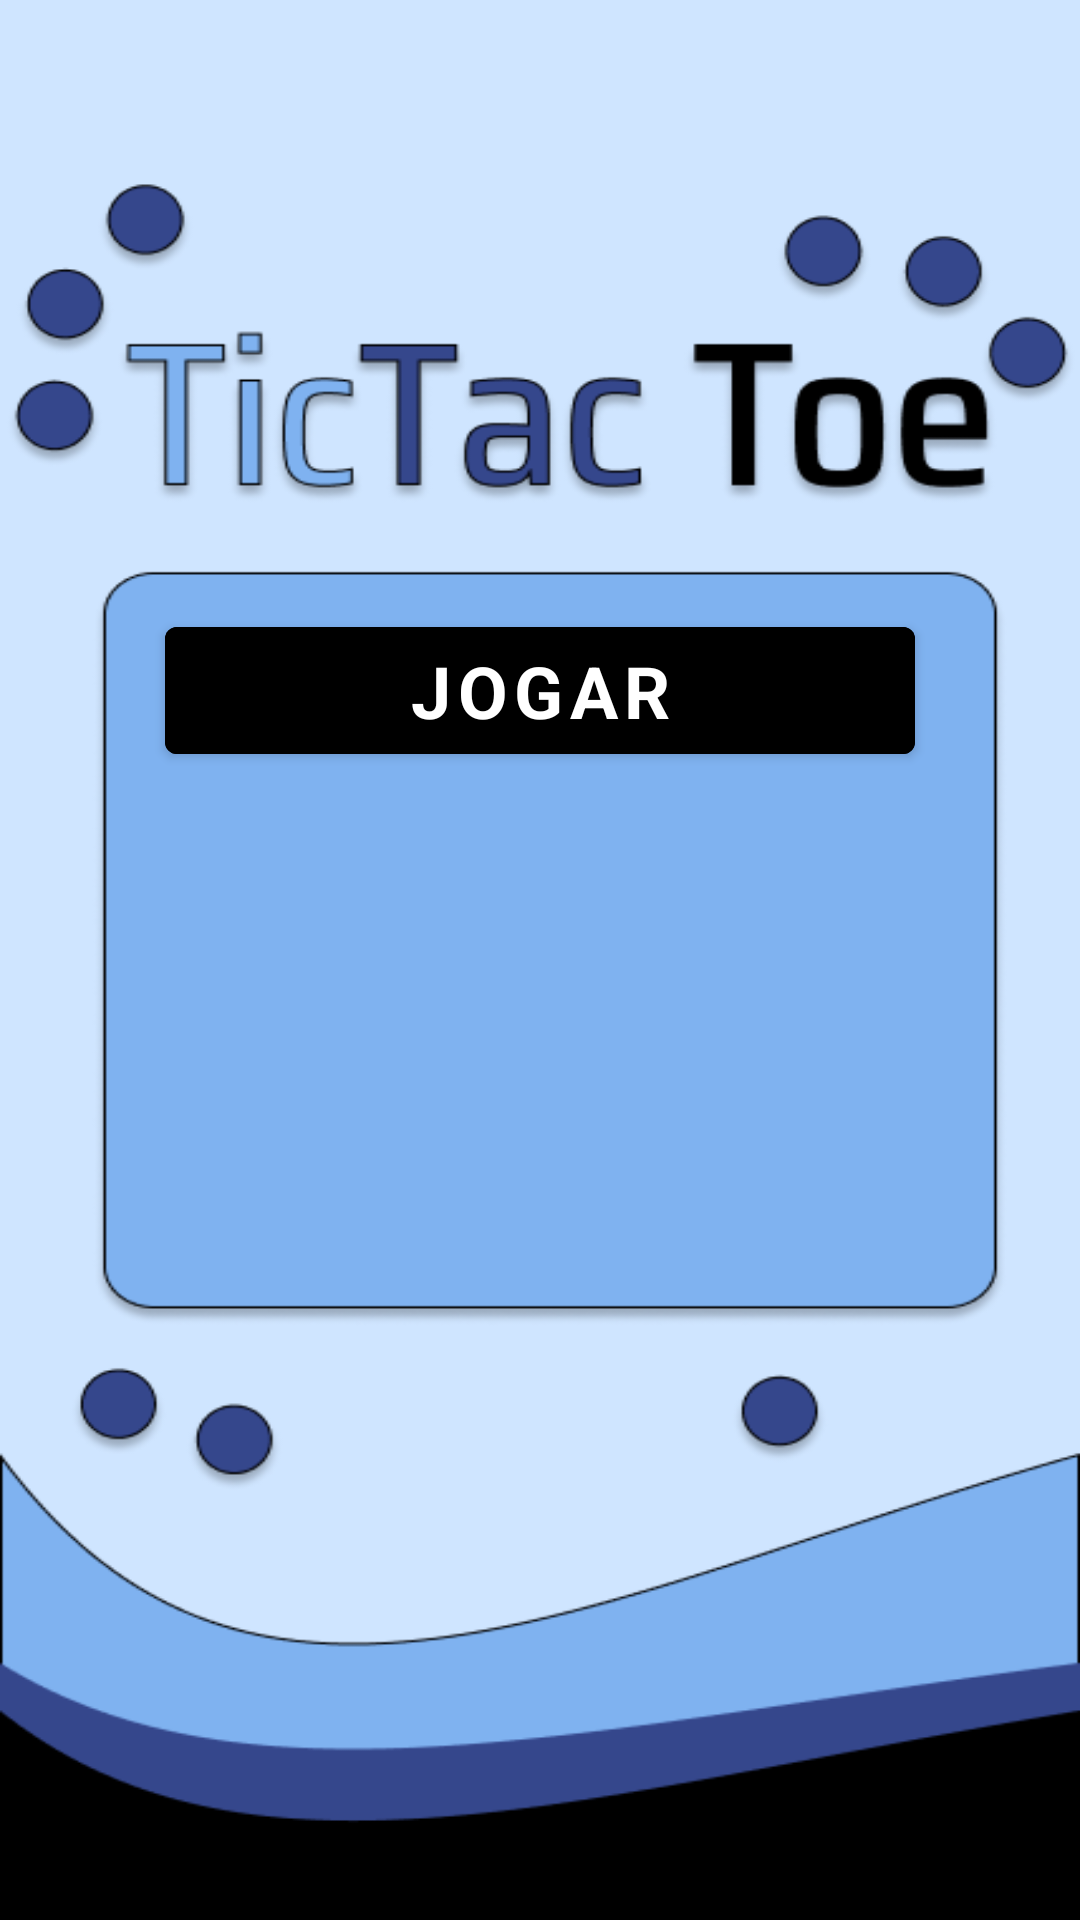

Write the Android layout XML for this screen, with the resource values it uses.
<!-- AndroidManifest.xml: application theme Theme.JogoDaVelha -->
<!-- res/layout/fragment_inicio.xml -->
<?xml version="1.0" encoding="utf-8"?>
<androidx.constraintlayout.widget.ConstraintLayout xmlns:android="http://schemas.android.com/apk/res/android"
    xmlns:app="http://schemas.android.com/apk/res-auto"
    xmlns:tools="http://schemas.android.com/tools"
    android:layout_width="match_parent"
    android:layout_height="match_parent"
    android:background="@drawable/inicio_image"
    tools:context=".fragment.InicioFragment">

    <Button
        android:id="@+id/bt_jogar"
        android:layout_width="wrap_content"
        android:layout_height="wrap_content"
        android:layout_marginTop="-180dp"
        android:width="250dp"
        android:fontFamily="sans-serif"
        android:padding="5dp"
        android:text="@string/iniciar"
        android:textAlignment="center"

        android:textSize="24dp"
        android:textStyle="bold"
        android:backgroundTint="@color/black"
        app:layout_constraintBottom_toBottomOf="parent"
        app:layout_constraintLeft_toLeftOf="parent"
        app:layout_constraintRight_toRightOf="parent"
        app:layout_constraintTop_toTopOf="parent" />
</androidx.constraintlayout.widget.ConstraintLayout>
<!-- resources referenced by this layout -->
<resources>
  <color name="black">#FF000000</color>
  <!-- drawable inicio_image: png bitmap (drawable, 47056 bytes) -->
  <string name="iniciar">Jogar</string>
  <style name="Theme.JogoDaVelha" parent="Theme.MaterialComponents.DayNight.DarkActionBar">
          
          <item name="colorPrimary">#000000</item>
          <item name="colorPrimaryVariant">@color/black</item>
          <item name="colorOnPrimary">@color/white</item>
          
          <item name="colorSecondary">@color/teal_200</item>
          <item name="colorSecondaryVariant">@color/teal_700</item>
          <item name="colorOnSecondary">@color/black</item>
          
          <item name="android:statusBarColor" tools:targetApi="l">?attr/colorPrimaryVariant</item>
          
      </style>
  <color name="white">#FFFFFFFF</color>
  <color name="teal_200">#FF03DAC5</color>
  <color name="teal_700">#FF018786</color>
</resources>
